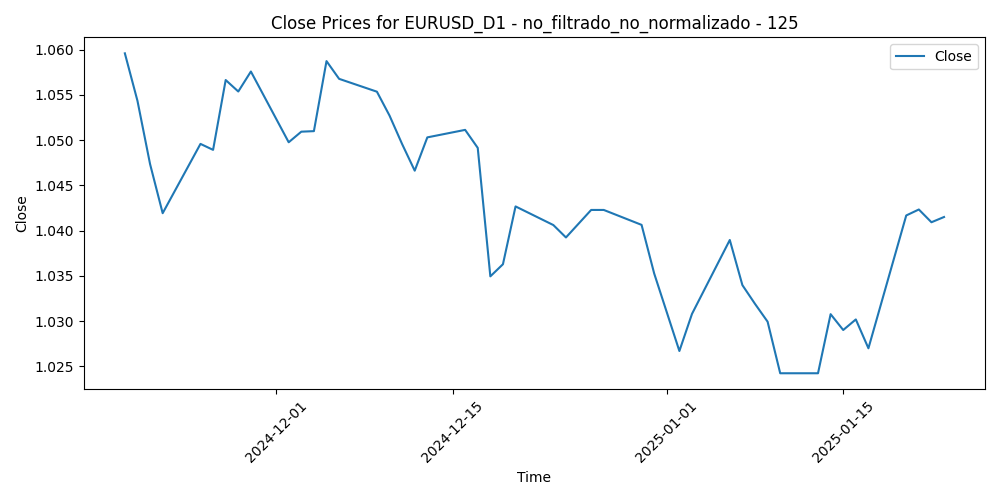

The data file committed next to this chart (first rows):
Time, Close, Volume, diferencia_media_125
2024-11-19, 1.06, 67434, 0.03042
2024-11-20, 1.054, 53518, 0.03546
2024-11-21, 1.047, 61155, 0.04217
2024-11-22, 1.042, 70893, 0.04725
2024-11-25, 1.05, 71620, 0.03927
2024-11-26, 1.049, 79238, 0.03962
2024-11-27, 1.057, 69745, 0.03165
2024-11-28, 1.055, 43753, 0.03266
2024-11-29, 1.058, 70106, 0.03026
2024-12-02, 1.05, 79678, 0.03787
2024-12-03, 1.051, 63540, 0.03652
2024-12-04, 1.051, 69497, 0.03622
2024-12-05, 1.059, 57710, 0.02836
2024-12-06, 1.057, 60743, 0.03021
2024-12-09, 1.055, 53983, 0.03148
2024-12-10, 1.053, 53349, 0.03395
2024-12-11, 1.05, 64157, 0.0369
2024-12-12, 1.047, 69105, 0.03965
2024-12-13, 1.05, 56564, 0.03582
2024-12-16, 1.051, 53287, 0.03481
2024-12-17, 1.049, 54330, 0.03663
2024-12-18, 1.035, 66977, 0.05056
2024-12-19, 1.036, 82440, 0.04895
2024-12-20, 1.043, 70153, 0.04233
2024-12-23, 1.041, 45933, 0.04412
2024-12-24, 1.039, 32156, 0.04521
2024-12-26, 1.042, 32588, 0.04188
2024-12-27, 1.042, 41496, 0.04157
2024-12-30, 1.041, 48656, 0.04287
2024-12-31, 1.035, 50385, 0.04786
2025-01-02, 1.027, 65766, 0.056
2025-01-03, 1.031, 47798, 0.05148
2025-01-06, 1.039, 75556, 0.04293
2025-01-07, 1.034, 63186, 0.04746
2025-01-08, 1.032, 65928, 0.04907
2025-01-09, 1.03, 45789, 0.05056
2025-01-10, 1.024, 67270, 0.05571
2025-01-13, 1.024, 65709, 0.05518
2025-01-14, 1.031, 67968, 0.04819
2025-01-15, 1.029, 60972, 0.04946
2025-01-16, 1.03, 64678, 0.04785
2025-01-17, 1.027, 58191, 0.05059
2025-01-20, 1.042, 66283, 0.03557
2025-01-21, 1.042, 79666, 0.03456
2025-01-22, 1.041, 56437, 0.03564
2025-01-23, 1.042, 58762, 0.03474
